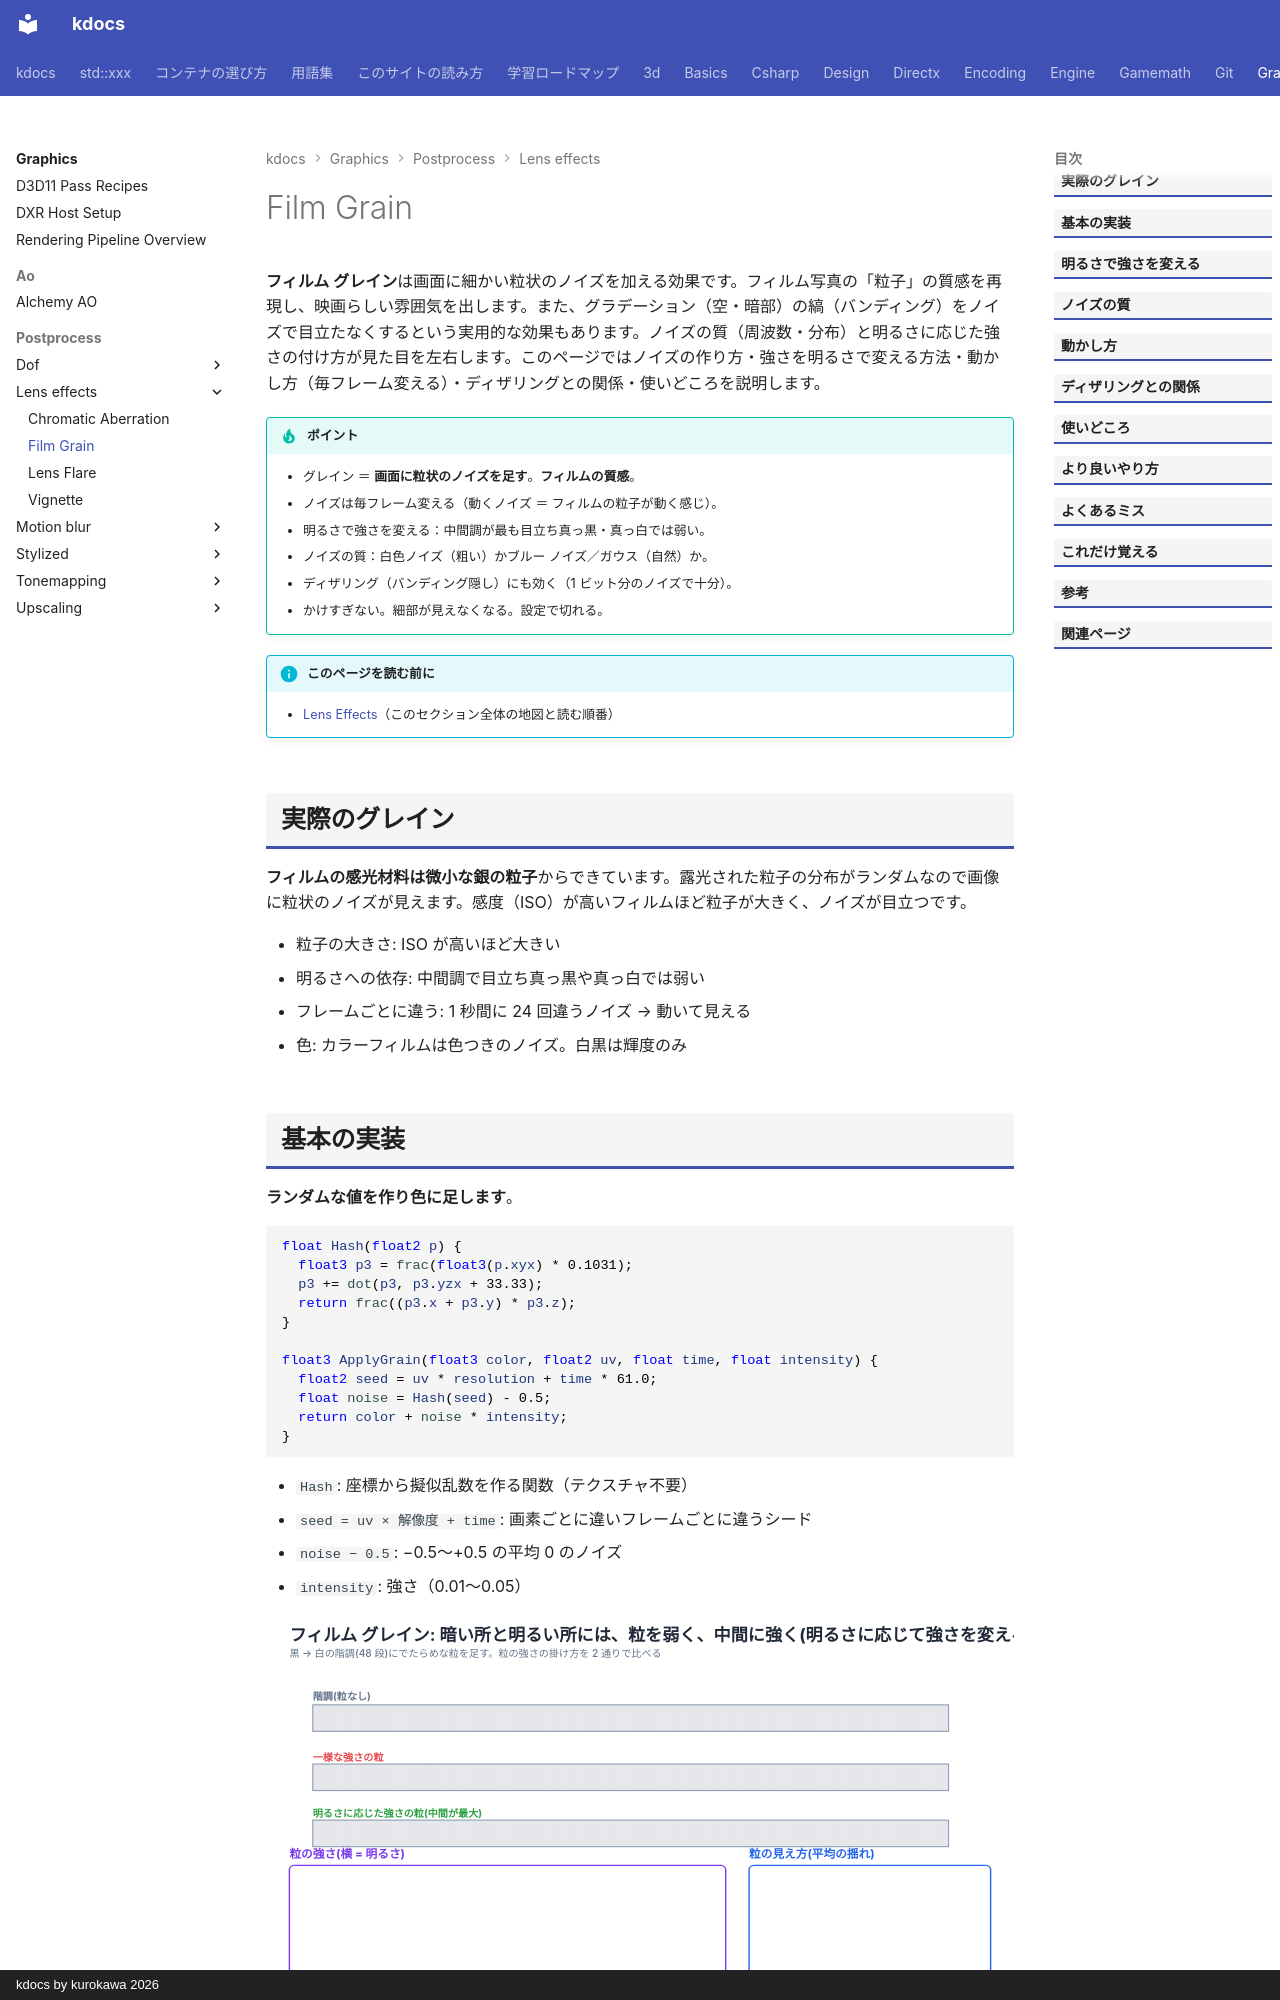

repository: qwzxdf/kdocs · page: graphics/postprocess/lens-effects/film-grain/index.html · generator: mkdocs · copyright: kdocs by kurokawa 2026

---
title: Film Grain
tags:
  - 描画
---

# Film Grain

<strong>フィルム グレイン</strong>は画面に細かい粒状のノイズを加える効果です。フィルム写真の「粒子」の質感を再現し、映画らしい雰囲気を出します。また、グラデーション（空・暗部）の縞（バンディング）をノイズで目立たなくするという実用的な効果もあります。ノイズの質（周波数・分布）と明るさに応じた強さの付け方が見た目を左右します。このページではノイズの作り方・強さを明るさで変える方法・動かし方（毎フレーム変える）・ディザリングとの関係・使いどころを説明します。

!!! tip "ポイント"
    - グレイン ＝ <strong>画面に粒状のノイズを足す</strong>。<strong>フィルムの質感</strong>。
    - ノイズは毎フレーム変える（動くノイズ ＝ フィルムの粒子が動く感じ）。
    - 明るさで強さを変える：中間調が最も目立ち真っ黒・真っ白では弱い。
    - ノイズの質：白色ノイズ（粗い）かブルー ノイズ／ガウス（自然）か。
    - ディザリング（バンディング隠し）にも効く（1 ビット分のノイズで十分）。
    - かけすぎない。細部が見えなくなる。設定で切れる。

!!! info "このページを読む前に"
    - [Lens Effects](index.md)（このセクション全体の地図と読む順番）

## 実際のグレイン

<strong>フィルムの感光材料は微小な銀の粒子</strong>からできています。露光された粒子の分布がランダムなので画像に粒状のノイズが見えます。感度（ISO）が高いフィルムほど粒子が大きく、ノイズが目立つです。

- 粒子の大きさ: ISO が高いほど大きい
- 明るさへの依存: 中間調で目立ち真っ黒や真っ白では弱い
- フレームごとに違う: 1 秒間に 24 回違うノイズ → 動いて見える
- 色: カラーフィルムは色つきのノイズ。白黒は輝度のみ
